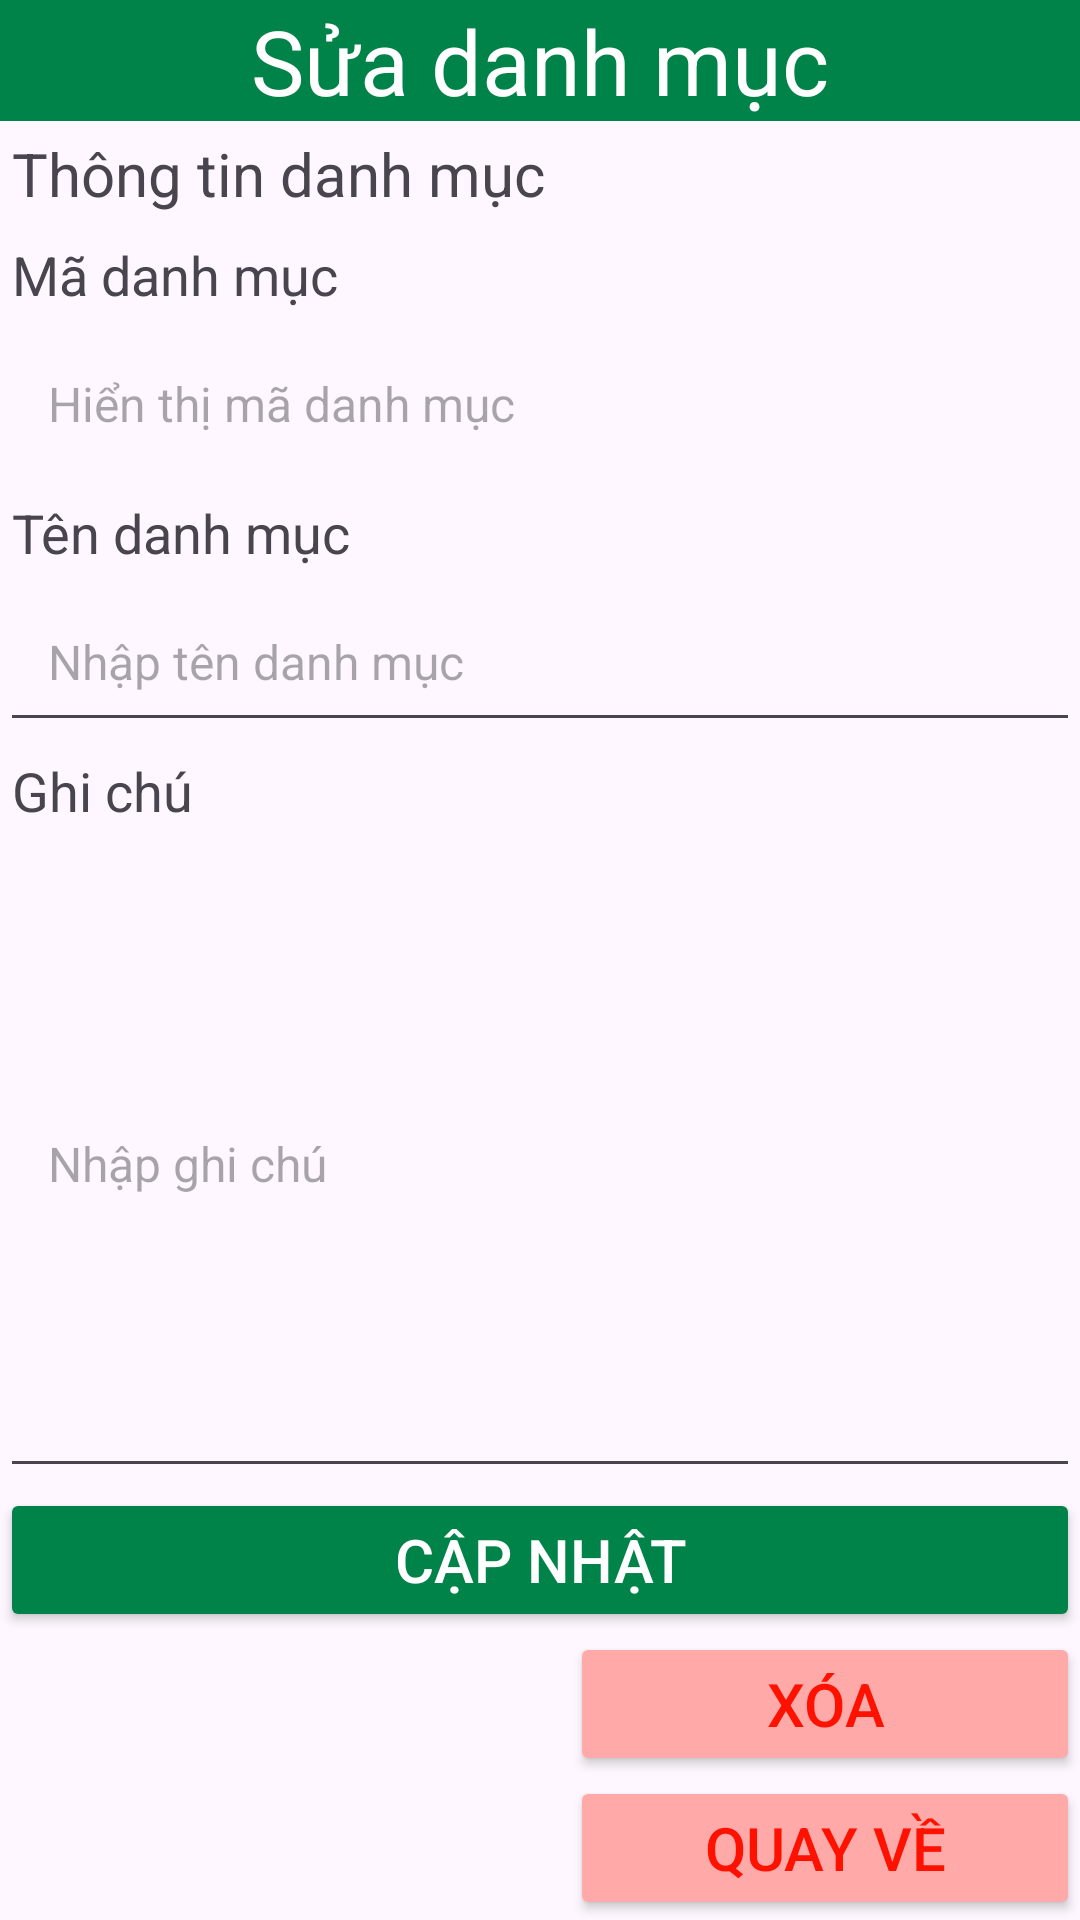

Reconstruct the res/layout file that produces this screen, plus the resources it refers to.
<!-- AndroidManifest.xml: application theme Theme.DANHSACHSP -->
<!-- res/layout/layout_danhmuc_edit.xml -->
<?xml version="1.0" encoding="utf-8"?>
<LinearLayout xmlns:android="http://schemas.android.com/apk/res/android"
    xmlns:tools="http://schemas.android.com/tools"
    android:layout_width="match_parent"
    android:layout_height="match_parent"
    android:orientation="vertical"
    tools:context="tdc.edu.danhsachdm.ViewDanhMucEdit">
    

    <TextView
        android:layout_width="match_parent"
        android:layout_height="wrap_content"
        android:background="@color/greenPrimary"
        android:gravity="center"
        android:text="Sửa danh mục"
        android:textColor="@color/white"
        android:textSize="30sp" />

    <TextView
        android:layout_width="match_parent"
        android:layout_height="wrap_content"
        android:layout_margin="4dp"
        android:gravity="start"
        android:text="Thông tin danh mục"
        android:textSize="20sp" />

    <TextView
        android:layout_width="match_parent"
        android:layout_height="wrap_content"
        android:layout_margin="4dp"
        android:gravity="start"
        android:text="Mã danh mục"
        android:textSize="18sp" />

    <TextView
        android:id="@+id/tvMaDM"
        android:layout_width="match_parent"
        android:layout_height="wrap_content"
        android:hint="Hiển thị mã danh mục"
        android:inputType="text"
        android:padding="16dp"
        android:enabled="false"
        android:textSize="16sp" />

    <TextView
        android:layout_width="match_parent"
        android:layout_height="wrap_content"
        android:layout_margin="4dp"
        android:gravity="start"
        android:text="Tên danh mục"
        android:textSize="18sp" />

    <EditText
        android:id="@+id/edtDMEditTen"
        android:layout_width="match_parent"
        android:layout_height="wrap_content"
        android:hint="Nhập tên danh mục"
        android:inputType="text"
        android:padding="16dp"
        android:textSize="16sp" />

    <TextView
        android:layout_width="match_parent"
        android:layout_height="wrap_content"
        android:layout_margin="4dp"
        android:gravity="start"
        android:text="Ghi chú"
        android:textSize="18sp" />

    <EditText
        android:id="@+id/edtDMGhiChu"
        android:layout_width="match_parent"
        android:layout_height="wrap_content"
        android:layout_weight="1"
        android:hint="Nhập ghi chú"
        android:inputType="text"
        android:padding="16dp"
        android:textSize="16sp" />

    <LinearLayout
        android:layout_width="match_parent"
        android:layout_height="wrap_content"
        android:layout_weight="0"
        android:gravity="center"
        android:orientation="vertical">

        <Button
            android:id="@+id/btnDMEditCapNhat"
            android:layout_width="match_parent"
            android:layout_height="wrap_content"
            android:backgroundTint="@color/greenPrimary"
            android:text="CẬP NHẬT"
            android:textColor="@color/white"
            android:textSize="20sp" />

        <Button
            android:id="@+id/btnDMEditXoa"
            android:layout_width="170dp"
            android:layout_height="wrap_content"
            android:layout_gravity="end"
            android:backgroundTint="@color/pinkPrimary"
            android:text="XÓA"
            android:textColor="@color/danger"
            android:textSize="20sp" />

        <Button
            android:id="@+id/btnDMEditQuayVe"
            android:layout_width="170dp"
            android:layout_height="wrap_content"
            android:layout_gravity="end"
            android:backgroundTint="@color/pinkPrimary"
            android:text="QUAY VỀ"
            android:textColor="@color/danger"
            android:textSize="20sp" />
    </LinearLayout>
</LinearLayout>
<!-- resources referenced by this layout -->
<resources>
  <color name="danger">#FF1100</color>
  <color name="greenPrimary">#008348</color>
  <color name="pinkPrimary">#FFA9A9</color>
  <color name="white">#FFFFFFFF</color>
  <style name="Theme.DANHSACHSP" parent="Base.Theme.DANHSACHSP" />
  <style name="Base.Theme.DANHSACHSP" parent="Theme.Material3.DayNight">
          
          
      </style>
</resources>
